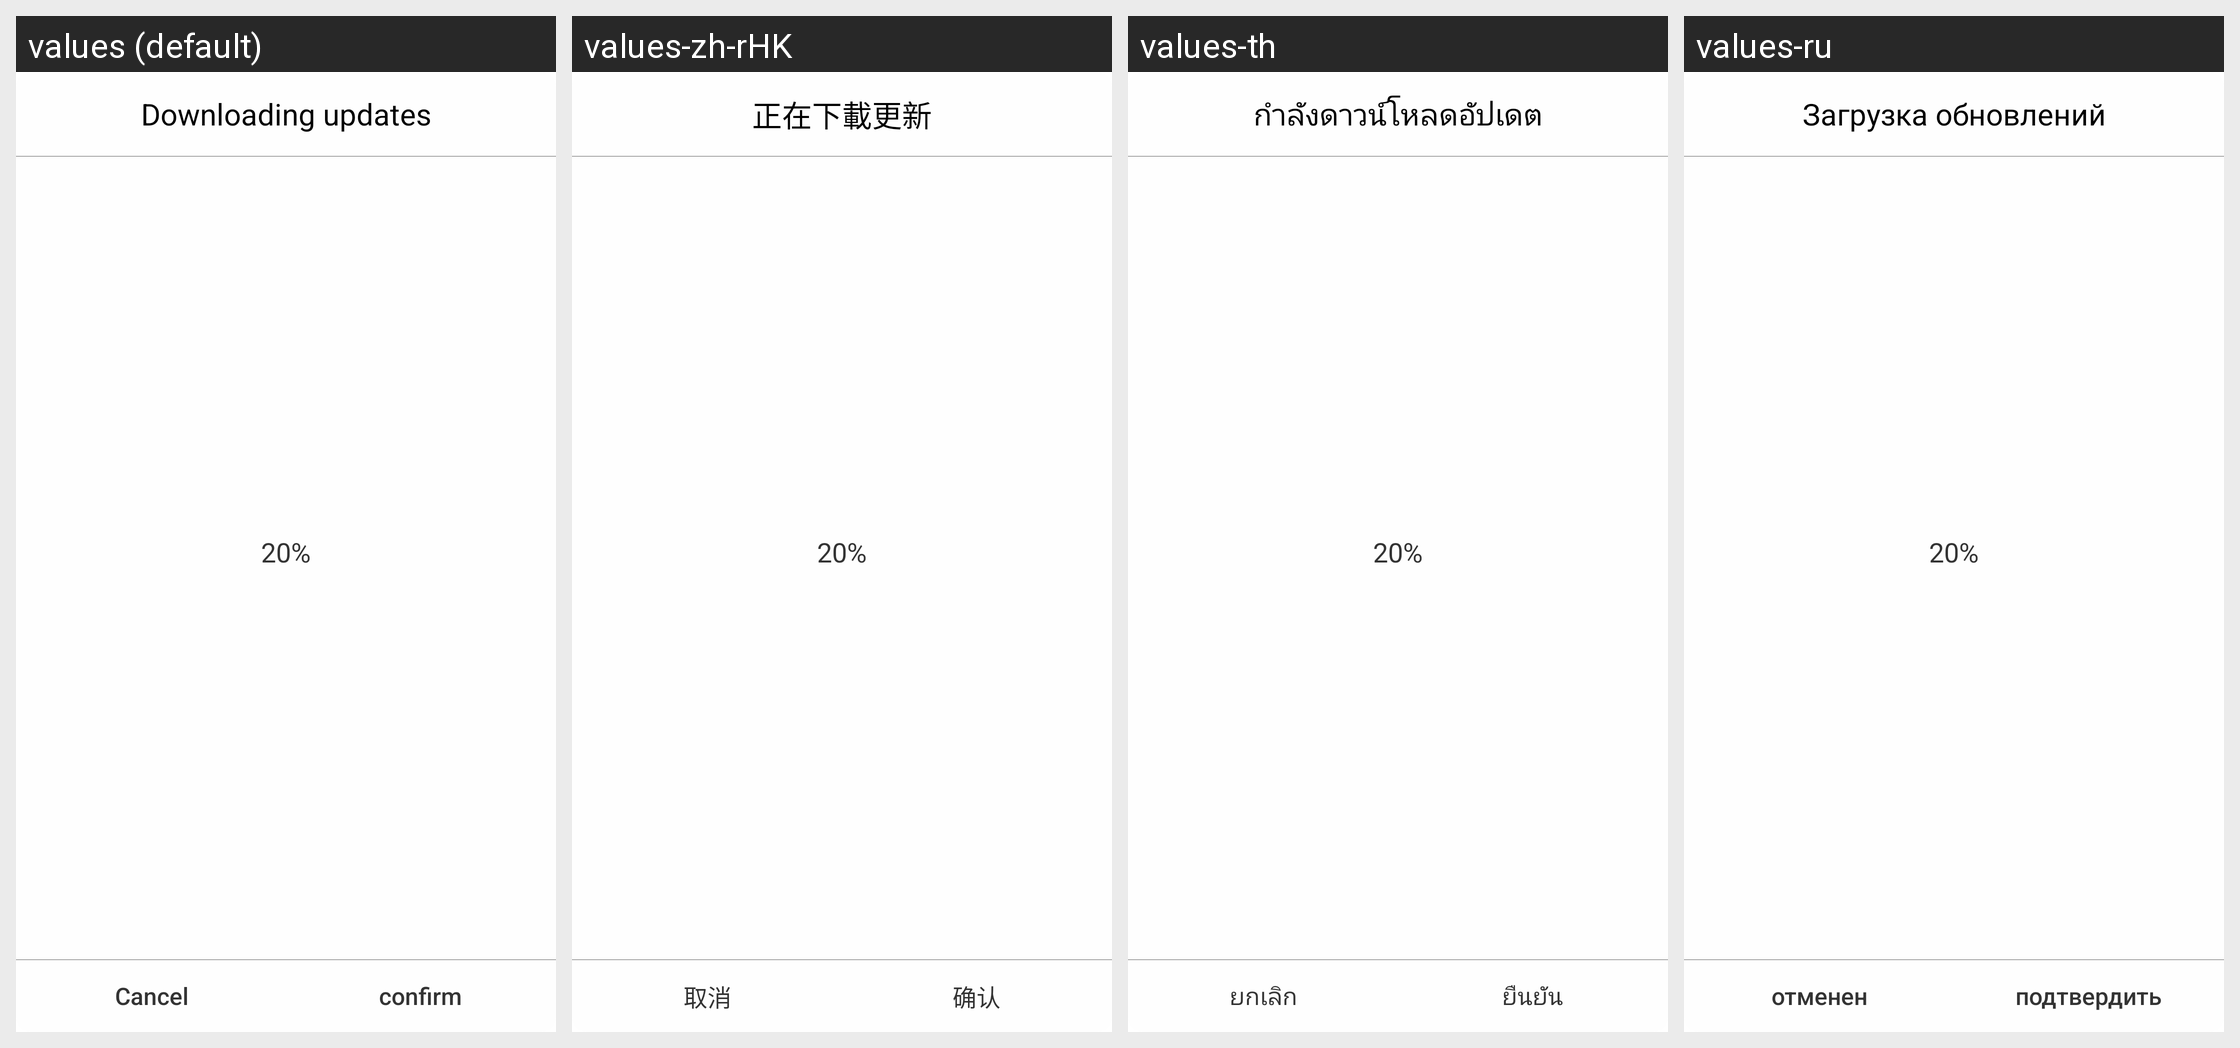

Locale-by-locale string values for the Android screen shown in this grid:
Android screen res/layout/dialog_down_progress.xml rendered under 4 locales, left to right: values (default), values-zh-rHK, values-th, values-ru. Device: Nexus 5 (rendered at 1080×1920; each locale shown at half size, 540×960, under a caption strip naming it); theme NoTitleTheme.
Other locales in the repository, not shown: values-ar, values-cs, values-da, values-de, values-el, values-en, values-es, values-fi, values-fr, values-in, values-it, values-iw, values-ja, values-ko, values-ms, values-nl, values-pl, values-pt, values-sv, values-tr, values-vi, values-zh, values-zh-rCN, values-zh-rTW.
Strings drawn on this screen, with the default value and each locale's value (text and hints the layout hard-codes, and strings that could not be matched under every locale, appear in the picture but are not listed):

is_download_ing
  values: Downloading updates
  values-zh-rHK: 正在下載更新
  values-th: กำลังดาวน์โหลดอัปเดต
  values-ru: Загрузка обновлений

cancel
  values: Cancel
  values-zh-rHK: 取消
  values-th: ยกเลิก
  values-ru: отменен
